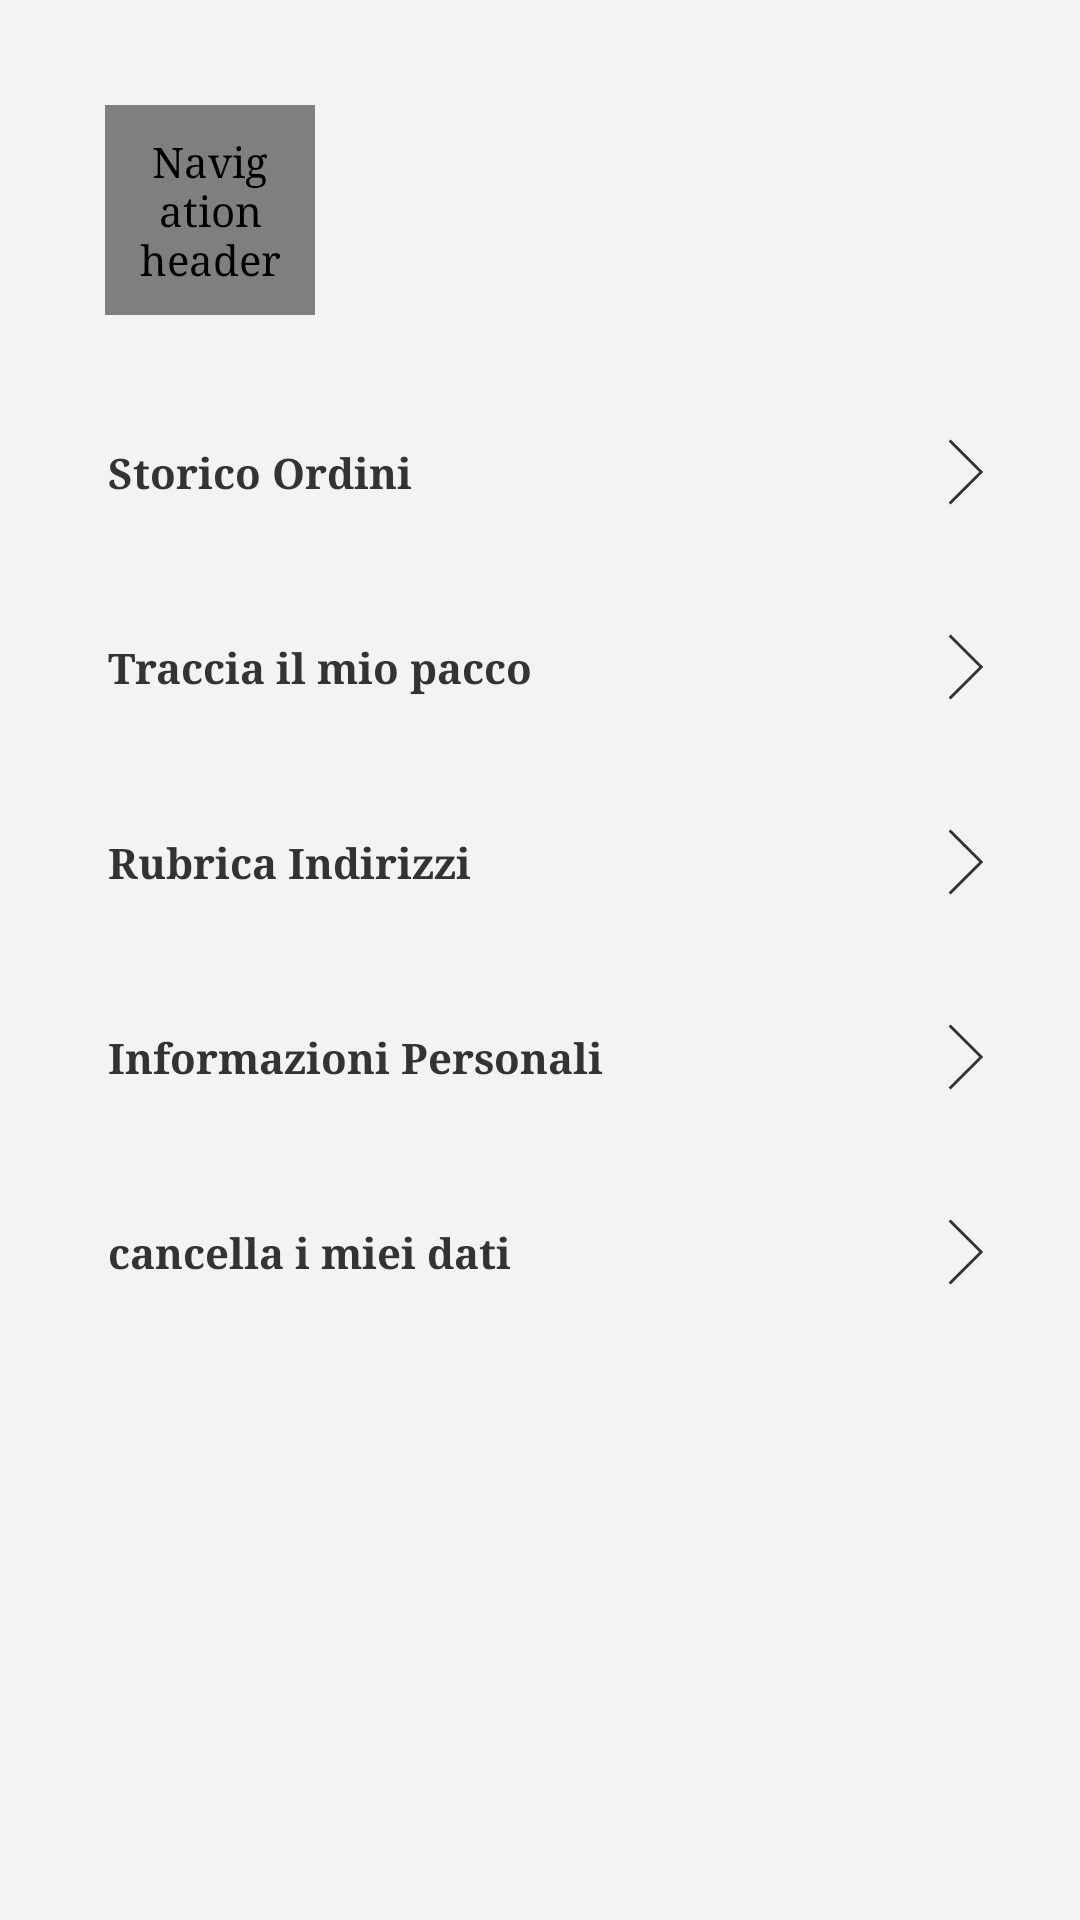

Layout XML and referenced resources for this Android screen:
<!-- AndroidManifest.xml: application theme AppTheme -->
<!-- res/layout/fragment_my_account.xml -->
<?xml version="1.0" encoding="utf-8"?>
<androidx.core.widget.NestedScrollView xmlns:android="http://schemas.android.com/apk/res/android"
    xmlns:app="http://schemas.android.com/apk/res-auto"
    xmlns:tools="http://schemas.android.com/tools"
    style="@style/NestedScrollView"
    android:background="@color/background">

    <LinearLayout
        style="@style/LinearLayoutRoot"
        android:layout_margin="20dp"
        android:orientation="vertical">

        
        <RelativeLayout
            android:layout_width="match_parent"
            android:layout_height="wrap_content"
            android:layout_gravity="center_vertical"
            android:background="@drawable/back_rounded_white"
            android:padding="15dp">

            <de.hdodenhof.circleimageview.CircleImageView
                android:id="@+id/imgUser"
                android:layout_width="70dp"
                android:layout_height="70dp"
                android:layout_alignParentLeft="true"
                android:contentDescription="@string/nav_header_desc"
                android:scaleType="centerCrop"
                android:src="@drawable/ic_user_profile_rounded"
                android:tint="@color/background"
                app:civ_border_color="@color/background"
                app:civ_border_overlay="true"
                app:civ_border_width="1dp"
                app:srcCompat="@color/background"
                tools:ignore="RtlHardcoded" />

            <LinearLayout
                android:id="@+id/llMainDrawerHeader"
                android:layout_width="match_parent"
                android:layout_height="wrap_content"
                android:layout_centerVertical="true"
                android:layout_marginStart="15dp"
                android:layout_toEndOf="@+id/imgUser"
                android:gravity="center_vertical"
                android:orientation="vertical">

                <TextView
                    android:id="@+id/tvUsername"
                    android:layout_width="wrap_content"
                    android:layout_height="wrap_content"
                    android:text=""
                    android:textAppearance="@style/TextAppearance.AppCompat.Body1"
                    android:textColor="@color/colorSecondaryTextDark"
                    android:textSize="14sp"
                    android:textStyle="bold"
                    tools:ignore="UnknownId" />

                <TextView
                    android:id="@+id/tvEmail"
                    android:layout_width="wrap_content"
                    android:layout_height="wrap_content"
                    android:text=""
                    android:textColor="@color/colorSecondaryText"
                    android:textSize="12sp"
                    android:textStyle="bold" />

            </LinearLayout>

        </RelativeLayout>
        
        <TextView
            android:id="@+id/tvOrderHistoryAndDetail"
            style="@style/TextViewProfile"
            android:text="@string/order_history_and_detail" />
        
        <TextView
            android:id="@+id/tvOrderTracking"
            style="@style/TextViewProfile"
            android:text="@string/order_tracking" />
        
        <TextView
            android:id="@+id/tvMyAddresses"
            style="@style/TextViewProfile"
            android:text="@string/my_addresses" />
        
        <TextView
            android:id="@+id/tvPersonalInformation"
            style="@style/TextViewProfile"
            android:text="@string/my_personal_information" />

        <TextView
            android:id="@+id/tvDeleteAcc"
            style="@style/TextViewProfile"
            android:text="@string/cancella" />

        
        <TextView
            android:id="@+id/tvMyVoucher"
            style="@style/TextViewProfile"
            android:text="@string/my_voucher"
            android:visibility="gone" />
        

    </LinearLayout>

</androidx.core.widget.NestedScrollView>
<!-- resources referenced by this layout -->
<resources>
  <color name="background">#f3f3f3</color>
  <color name="colorSecondaryText">#757575</color>
  <color name="colorSecondaryTextDark">#333333</color>
  <string name="cancella">cancella i miei dati</string>
  <string name="my_addresses">Rubrica Indirizzi</string>
  <string name="my_personal_information">
          Informazioni Personali</string>
  <string name="my_voucher">Coupon</string>
  <string name="nav_header_desc">Navigation header</string>
  <string name="order_history_and_detail">Storico Ordini</string>
  <string name="order_tracking">Traccia il mio pacco</string>
  <style name="LinearLayoutRoot">
          <item name="android:orientation">vertical</item>
          <item name="android:layout_width">match_parent</item>
          <item name="android:layout_height">match_parent</item>
      </style>
  <style name="NestedScrollView">
          <item name="android:fillViewport">true</item>
          <item name="android:layout_width">match_parent</item>
          <item name="android:layout_height">match_parent</item>
      </style>
  <!-- drawable ic_right (drawable) -->
  <vector xmlns:android="http://schemas.android.com/apk/res/android"
      android:width="24dp"
      android:height="24dp"
      android:viewportWidth="48"
      android:viewportHeight="48">
      <path
          android:fillColor="#FF000000"
          android:pathData="M11.8,45.7l-1.4,-1.4l20.4,-20.3l-20.4,-20.3l1.4,-1.4l21.7,21.7z" />
  </vector>
  <color name="colorPrimary">#000000</color>
  <color name="colorPrimaryDark">#000000</color>
  <color name="colorAccent">#000000</color>
  <style name="DrawerArrowStyle" parent="Widget.AppCompat.DrawerArrowToggle">
          <item name="spinBars">true</item>
          <item name="color">@color/colorPrimary</item>
      </style>
  <style name="AppBottomSheetDialogTheme" parent="Theme.Design.Light.BottomSheetDialog">
          <item name="bottomSheetStyle">@style/AppModalStyle</item>
          <item name="colorPrimary">@color/colorPrimary</item>
          <item name="colorPrimaryDark">@color/colorPrimaryDark</item>
          <item name="colorAccent">@color/colorAccent</item>
      </style>
  <style name="TextAppearance.Caption" parent="TextAppearance.MaterialComponents.Caption">
          <item name="fontFamily">@fonts/Montserrat-Light</item>
          <item name="android:textStyle">normal</item>
          <item name="android:textAllCaps">false</item>
          <item name="android:textSize">16sp</item>
          <item name="android:letterSpacing">0</item>
      </style>
  <style name="AppModalStyle" parent="Widget.Design.BottomSheet.Modal">
          <item name="android:background">@drawable/back_rounded_invert</item>
      </style>
  <!-- drawable back_rounded_invert (drawable) -->
  <?xml version="1.0" encoding="UTF-8"?>
  <shape xmlns:android="http://schemas.android.com/apk/res/android"
      android:shape="rectangle">
  
      <stroke
          android:width="1dp"
          android:color="#ff5722" />
  
      <solid android:color="#FFF" />
      <corners
          android:topLeftRadius="16dp"
          android:topRightRadius="16dp" />
  
      
  
  </shape>
</resources>
